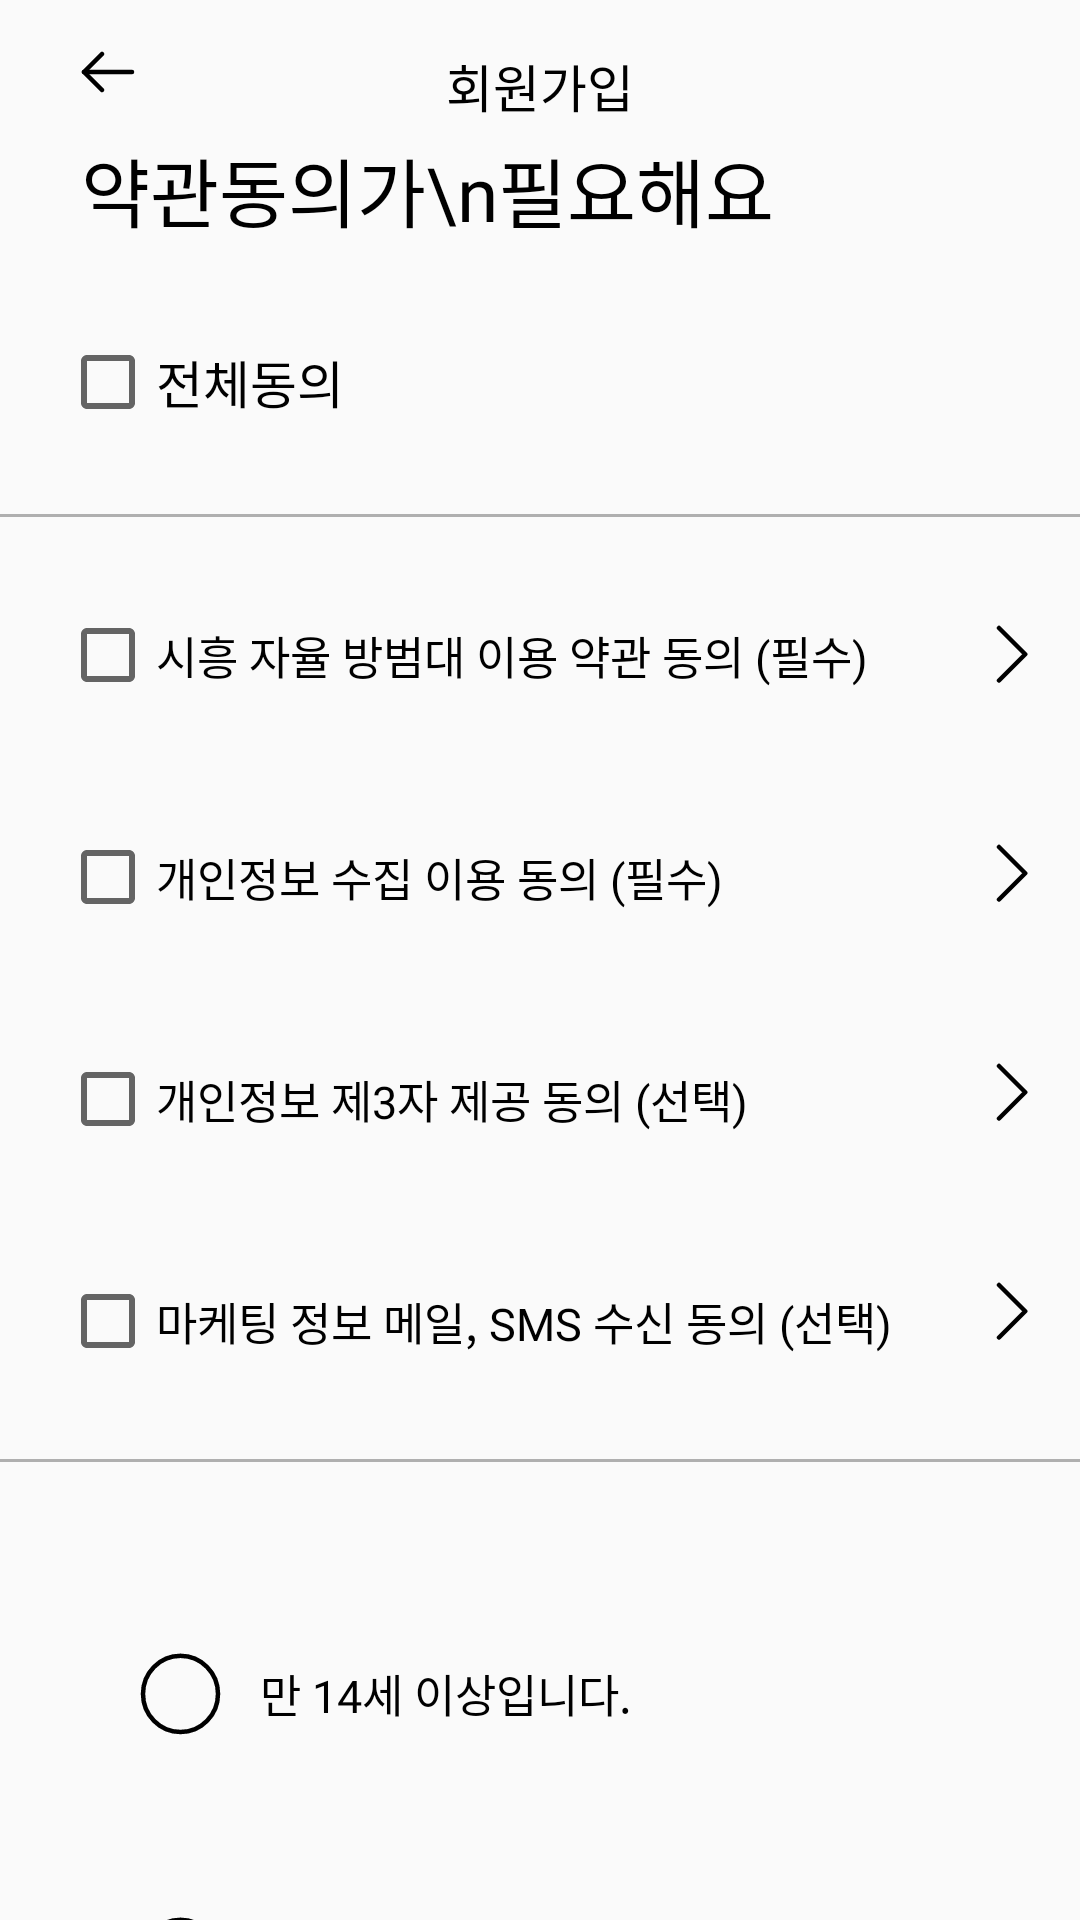

Write the Android layout XML for this screen, with the resource values it uses.
<!-- AndroidManifest.xml: activity theme Theme.AppCompat.Light.NoActionBar -->
<!-- res/layout/activity_terms_of_use.xml -->
<?xml version="1.0" encoding="utf-8"?>
<androidx.constraintlayout.widget.ConstraintLayout xmlns:android="http://schemas.android.com/apk/res/android"
    xmlns:app="http://schemas.android.com/apk/res-auto"
    xmlns:tools="http://schemas.android.com/tools"
    android:layout_width="match_parent"
    android:layout_height="match_parent"
    tools:context=".TermsOfUseActivity">

    <androidx.appcompat.widget.AppCompatImageView
        android:id="@+id/backButton"
        android:layout_width="wrap_content"
        android:layout_height="wrap_content"
        android:layout_marginLeft="27dp"
        android:layout_marginTop="17dp"
        android:src="@drawable/left_arrow"
        app:layout_constraintLeft_toLeftOf="parent"
        app:layout_constraintTop_toTopOf="parent" />

    <TextView
        android:id="@+id/signUpText"
        android:layout_width="wrap_content"
        android:layout_height="wrap_content"
        android:layout_marginTop="16dp"
        android:fontFamily="@font/onemobiletitle"
        android:text="회원가입"
        android:textSize="17sp"
        android:textColor="#000000"
        app:layout_constraintLeft_toLeftOf="parent"
        app:layout_constraintRight_toRightOf="parent"
        app:layout_constraintTop_toTopOf="parent" />

    <TextView
        android:id="@+id/termsAndConditions"
        android:layout_width="wrap_content"
        android:layout_height="wrap_content"
        android:layout_marginTop="14dp"
        android:fontFamily="@font/onemobiletitle"
        android:text="약관동의가\n필요해요"
        android:textSize="25sp"
        android:textColor="#000000"
        app:layout_constraintLeft_toLeftOf="@+id/backButton"
        app:layout_constraintTop_toBottomOf="@+id/backButton" />

    <CheckBox
        android:id="@+id/allAgree"
        android:layout_width="wrap_content"
        android:layout_height="wrap_content"
        android:layout_marginLeft="20dp"
        android:layout_marginTop="30dp"
        android:fontFamily="@font/onemobilebold"
        android:text="전체동의"
        android:textSize="17sp"
        app:layout_constraintLeft_toLeftOf="parent"
        app:layout_constraintTop_toBottomOf="@id/termsAndConditions" />

    <View
        android:id="@+id/firstBreakLine"
        android:layout_width="match_parent"
        android:layout_height="1dp"
        android:layout_marginTop="28dp"
        android:background="#4D000000"
        app:layout_constraintTop_toBottomOf="@+id/allAgree" />

    <CheckBox
        android:id="@+id/guardAgree"
        android:layout_width="wrap_content"
        android:layout_height="wrap_content"
        android:layout_marginLeft="20dp"
        android:layout_marginTop="30dp"
        android:fontFamily="@font/onemobilebold"
        android:text="시흥 자율 방범대 이용 약관 동의 (필수)"
        android:textSize="15sp"
        app:layout_constraintLeft_toLeftOf="parent"
        app:layout_constraintTop_toBottomOf="@id/firstBreakLine" />

    <androidx.appcompat.widget.AppCompatImageView
        android:id="@+id/firstRightBracket"
        android:layout_width="wrap_content"
        android:layout_height="wrap_content"
        android:layout_marginTop="37dp"
        android:layout_marginRight="17dp"
        android:src="@drawable/right_angle_bracket"
        app:layout_constraintRight_toRightOf="parent"
        app:layout_constraintTop_toTopOf="@id/firstBreakLine" />

    <CheckBox
        android:id="@+id/personalInfoAgree"
        android:layout_width="wrap_content"
        android:layout_height="wrap_content"
        android:layout_marginLeft="20dp"
        android:layout_marginTop="42dp"
        android:fontFamily="@font/onemobilebold"
        android:text="개인정보 수집 이용 동의 (필수)"
        android:textSize="15sp"
        app:layout_constraintLeft_toLeftOf="parent"
        app:layout_constraintTop_toBottomOf="@id/guardAgree" />

    <androidx.appcompat.widget.AppCompatImageView
        android:id="@+id/secondRightBracket"
        android:layout_width="wrap_content"
        android:layout_height="wrap_content"
        android:layout_marginTop="53dp"
        android:layout_marginRight="17dp"
        android:src="@drawable/right_angle_bracket"
        app:layout_constraintRight_toRightOf="parent"
        app:layout_constraintTop_toBottomOf="@id/firstRightBracket" />

    <CheckBox
        android:id="@+id/thirdPartyAgree"
        android:layout_width="wrap_content"
        android:layout_height="wrap_content"
        android:layout_marginLeft="20dp"
        android:layout_marginTop="42dp"
        android:fontFamily="@font/onemobilebold"
        android:text="개인정보 제3자 제공 동의 (선택)"
        android:textSize="15sp"
        app:layout_constraintLeft_toLeftOf="parent"
        app:layout_constraintTop_toBottomOf="@id/personalInfoAgree" />

    <androidx.appcompat.widget.AppCompatImageView
        android:id="@+id/thirdRightBracket"
        android:layout_width="wrap_content"
        android:layout_height="wrap_content"
        android:layout_marginTop="53dp"
        android:layout_marginRight="17dp"
        android:src="@drawable/right_angle_bracket"
        app:layout_constraintRight_toRightOf="parent"
        app:layout_constraintTop_toBottomOf="@id/secondRightBracket" />

    <CheckBox
        android:id="@+id/marketingAgree"
        android:layout_width="wrap_content"
        android:layout_height="wrap_content"
        android:layout_marginLeft="20dp"
        android:layout_marginTop="42dp"
        android:fontFamily="@font/onemobilebold"
        android:text="마케팅 정보 메일, SMS 수신 동의 (선택)"
        android:textSize="15sp"
        app:layout_constraintLeft_toLeftOf="parent"
        app:layout_constraintTop_toBottomOf="@id/thirdPartyAgree" />

    <androidx.appcompat.widget.AppCompatImageView
        android:id="@+id/fourthRightBracket"
        android:layout_width="wrap_content"
        android:layout_height="wrap_content"
        android:layout_marginTop="53dp"
        android:layout_marginRight="17dp"
        android:src="@drawable/right_angle_bracket"
        app:layout_constraintRight_toRightOf="parent"
        app:layout_constraintTop_toBottomOf="@id/thirdRightBracket" />

    <View
        android:id="@+id/secondBreakLine"
        android:layout_width="match_parent"
        android:layout_height="1dp"
        android:layout_marginTop="30dp"
        android:background="#4D000000"
        app:layout_constraintTop_toBottomOf="@+id/marketingAgree" />

    <RadioGroup
        android:layout_width="wrap_content"
        android:layout_height="wrap_content"
        android:id="@+id/ageAgreeGroup"
        app:layout_constraintTop_toBottomOf="@id/secondBreakLine"
        app:layout_constraintLeft_toLeftOf="parent"
        app:layout_constraintRight_toRightOf="parent"
        android:layout_marginTop="43dp"
        >
        <RadioButton
            android:id="@+id/ageOver"
            android:layout_width="wrap_content"
            android:layout_height="wrap_content"
            android:fontFamily="@font/onemobiletitle"
            android:text="만 14세 이상입니다."
            android:textSize="15sp"
            android:background="@drawable/button_background_white"
            android:button="@null"
            android:drawableStart="@drawable/custom_checkbox"
            android:paddingVertical="20dp"
            android:paddingRight="116dp"
            android:paddingStart="13dp"
            android:drawablePadding="13dp"
            />

        <RadioButton
            android:id="@+id/ageBelow"
            android:layout_width="wrap_content"
            android:layout_height="wrap_content"
            android:layout_marginTop="20dp"
            android:fontFamily="@font/onemobiletitle"
            android:text="만 14세 미만입니다."
            android:textSize="15sp"
            android:background="@drawable/button_background_white"
            android:button="@null"
            android:drawableStart="@drawable/custom_checkbox"
            android:paddingVertical="20dp"
            android:paddingRight="116dp"
            android:paddingStart="13dp"
            android:drawablePadding="13dp"
            />
    </RadioGroup>
    <Button
        android:layout_width="wrap_content"
        android:layout_height="wrap_content"
        android:id="@+id/nextButton"
        android:fontFamily="@font/onemobiletitle"
        android:text="다음으로"
        android:background="@drawable/button_background_white"
        app:layout_constraintTop_toBottomOf="@id/ageAgreeGroup"
        app:layout_constraintLeft_toLeftOf="parent"
        app:layout_constraintRight_toRightOf="parent"
        android:layout_marginTop="34dp"
        android:paddingVertical="26dp"
        android:paddingHorizontal="120dp"
        />

</androidx.constraintlayout.widget.ConstraintLayout>
<!-- resources referenced by this layout -->
<resources>
  <!-- drawable custom_checkbox (drawable) -->
  <?xml version="1.0" encoding="utf-8"?>
  <selector xmlns:android="http://schemas.android.com/apk/res/android">
      
      <item android:state_checked="false"
          android:drawable="@drawable/round_checkbox"/>
      
      <item android:state_checked="true"
          android:drawable="@drawable/checked_round_checkbox"/>
  </selector>
  <!-- drawable left_arrow (drawable) -->
  <vector android:autoMirrored="true" android:height="14dp"
      android:viewportHeight="14" android:viewportWidth="18"
      android:width="18dp" xmlns:android="http://schemas.android.com/apk/res/android">
      <path android:fillColor="#00000000" android:pathData="M1,7H17"
          android:strokeColor="#000000" android:strokeLineCap="round"
          android:strokeLineJoin="round" android:strokeWidth="1.5"/>
      <path android:fillColor="#00000000" android:pathData="M7,1L1,7L7,13"
          android:strokeColor="#000000" android:strokeLineCap="round"
          android:strokeLineJoin="round" android:strokeWidth="1.5"/>
  </vector>
  <!-- drawable right_angle_bracket (drawable) -->
  <vector android:autoMirrored="true" android:height="20dp"
      android:viewportHeight="20" android:viewportWidth="11"
      android:width="11dp" xmlns:android="http://schemas.android.com/apk/res/android">
      <path android:fillColor="#00000000"
          android:pathData="M1,18.5L9.75,9.75L1,1"
          android:strokeColor="#000000" android:strokeLineCap="round"
          android:strokeLineJoin="round" android:strokeWidth="1.5"/>
  </vector>
  <!-- drawable round_checkbox (drawable) -->
  <vector android:autoMirrored="true" android:height="28dp"
      android:viewportHeight="28" android:viewportWidth="27"
      android:width="27dp" xmlns:android="http://schemas.android.com/apk/res/android">
      <path android:fillColor="#00000000"
          android:pathData="M26,14.303C26,21.315 20.404,27 13.5,27C6.596,27 1,21.315 1,14.303C1,7.29 6.596,1.606 13.5,1.606C20.404,1.606 26,7.29 26,14.303Z"
          android:strokeColor="#000000" android:strokeWidth="1.5"/>
  </vector>
  <!-- drawable checked_round_checkbox (drawable) -->
  <vector android:autoMirrored="true" android:height="28dp"
      android:viewportHeight="28" android:viewportWidth="27"
      android:width="27dp" xmlns:android="http://schemas.android.com/apk/res/android">
      <path android:fillColor="#4770FF" android:pathData="M13.5,14.5m-8.5,0a8.5,8.5 0,1 1,17 0a8.5,8.5 0,1 1,-17 0"/>
      <path android:fillColor="#00000000"
          android:pathData="M26,14.303C26,21.315 20.404,27 13.5,27C6.596,27 1,21.315 1,14.303C1,7.29 6.596,1.606 13.5,1.606C20.404,1.606 26,7.29 26,14.303Z"
          android:strokeColor="#000000" android:strokeWidth="1.5"/>
  </vector>
</resources>
